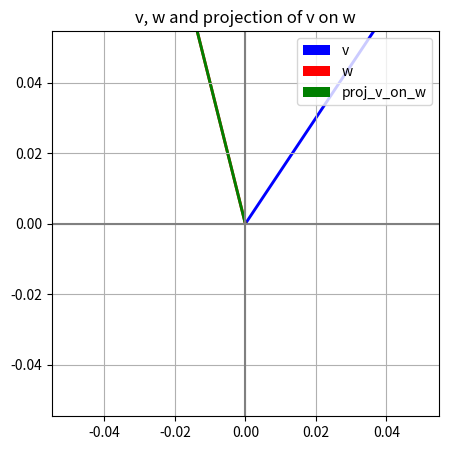

Reproduce this figure in Python.
# Linear Algebra — Full Practical Course (Python Version)
# Covers: vectors, matrices, linear systems, decompositions, eigenvalues, SVD

import numpy as np
import matplotlib.pyplot as plt

# --- 1. Vectors ---
v = np.array([2, 3])
w = np.array([-1, 4])
print("Vectors:\nv =", v, "\nw =", w)
print("v + w =", v + w)
print("3 * v =", 3 * v)
print("dot(v, w) =", np.dot(v, w))
print("||v|| =", np.linalg.norm(v))

# --- 2. Projection & Angle ---
proj_v_on_w = (np.dot(v, w) / np.dot(w, w)) * w
cos_theta = np.dot(v, w) / (np.linalg.norm(v) * np.linalg.norm(w))
angle_deg = np.degrees(np.arccos(np.clip(cos_theta, -1, 1)))
print("Projection of v on w =", proj_v_on_w)
print("Angle between v and w =", angle_deg, "degrees")

# --- 3. Matrices ---
A = np.array([[1, 2], [3, 4]])
B = np.array([[2, 0], [1, 3]])
print("\nMatrix A:\n", A)
print("Matrix B:\n", B)
print("A @ B =\n", A @ B)
print("det(A) =", np.linalg.det(A))
print("A inverse =\n", np.linalg.inv(A))
print("A.T =\n", A.T)

# --- 4. Solve Ax = b ---
b = np.array([5, 11])
x = np.linalg.solve(A, b)
print("\nSolve A x = b, with b =", b)
print("x =", x)
print("Check A @ x =", A @ x)

# --- 5. Eigenvalues & Eigenvectors ---
eigvals, eigvecs = np.linalg.eig(A)
print("\nEigenvalues:", eigvals)
print("Eigenvectors:\n", eigvecs)

# --- 6. Matrix Decompositions ---
U, S, VT = np.linalg.svd(A)
print("\nSVD:")
print("U =\n", U)
print("S =", S)
print("VT =\n", VT)

Q, R = np.linalg.qr(A)
print("\nQR decomposition:")
print("Q =\n", Q)
print("R =\n", R)

L, U = np.tril(A), np.triu(A)
print("\nLU form (approx):\nL =\n", L, "\nU =\n", U)

# --- 7. Random 3x3 Example ---
M = np.random.randint(1, 5, (3, 3))
print("\nRandom 3x3 Matrix:\n", M)
print("det(M) =", np.linalg.det(M))
print("rank(M) =", np.linalg.matrix_rank(M))

# --- 8. Visualization (2D vectors) ---
plt.figure(figsize=(5,5))
plt.axhline(0, color='gray')
plt.axvline(0, color='gray')
plt.quiver(0, 0, v[0], v[1], angles='xy', scale_units='xy', scale=1, color='b', label='v')
plt.quiver(0, 0, w[0], w[1], angles='xy', scale_units='xy', scale=1, color='r', label='w')
plt.quiver(0, 0, proj_v_on_w[0], proj_v_on_w[1], angles='xy', scale_units='xy', scale=1, color='g', label='proj_v_on_w')
plt.legend()
plt.axis('equal')
plt.grid(True)
plt.title("v, w and projection of v on w")
plt.show()

print("\n--- END OF COURSE ---")
